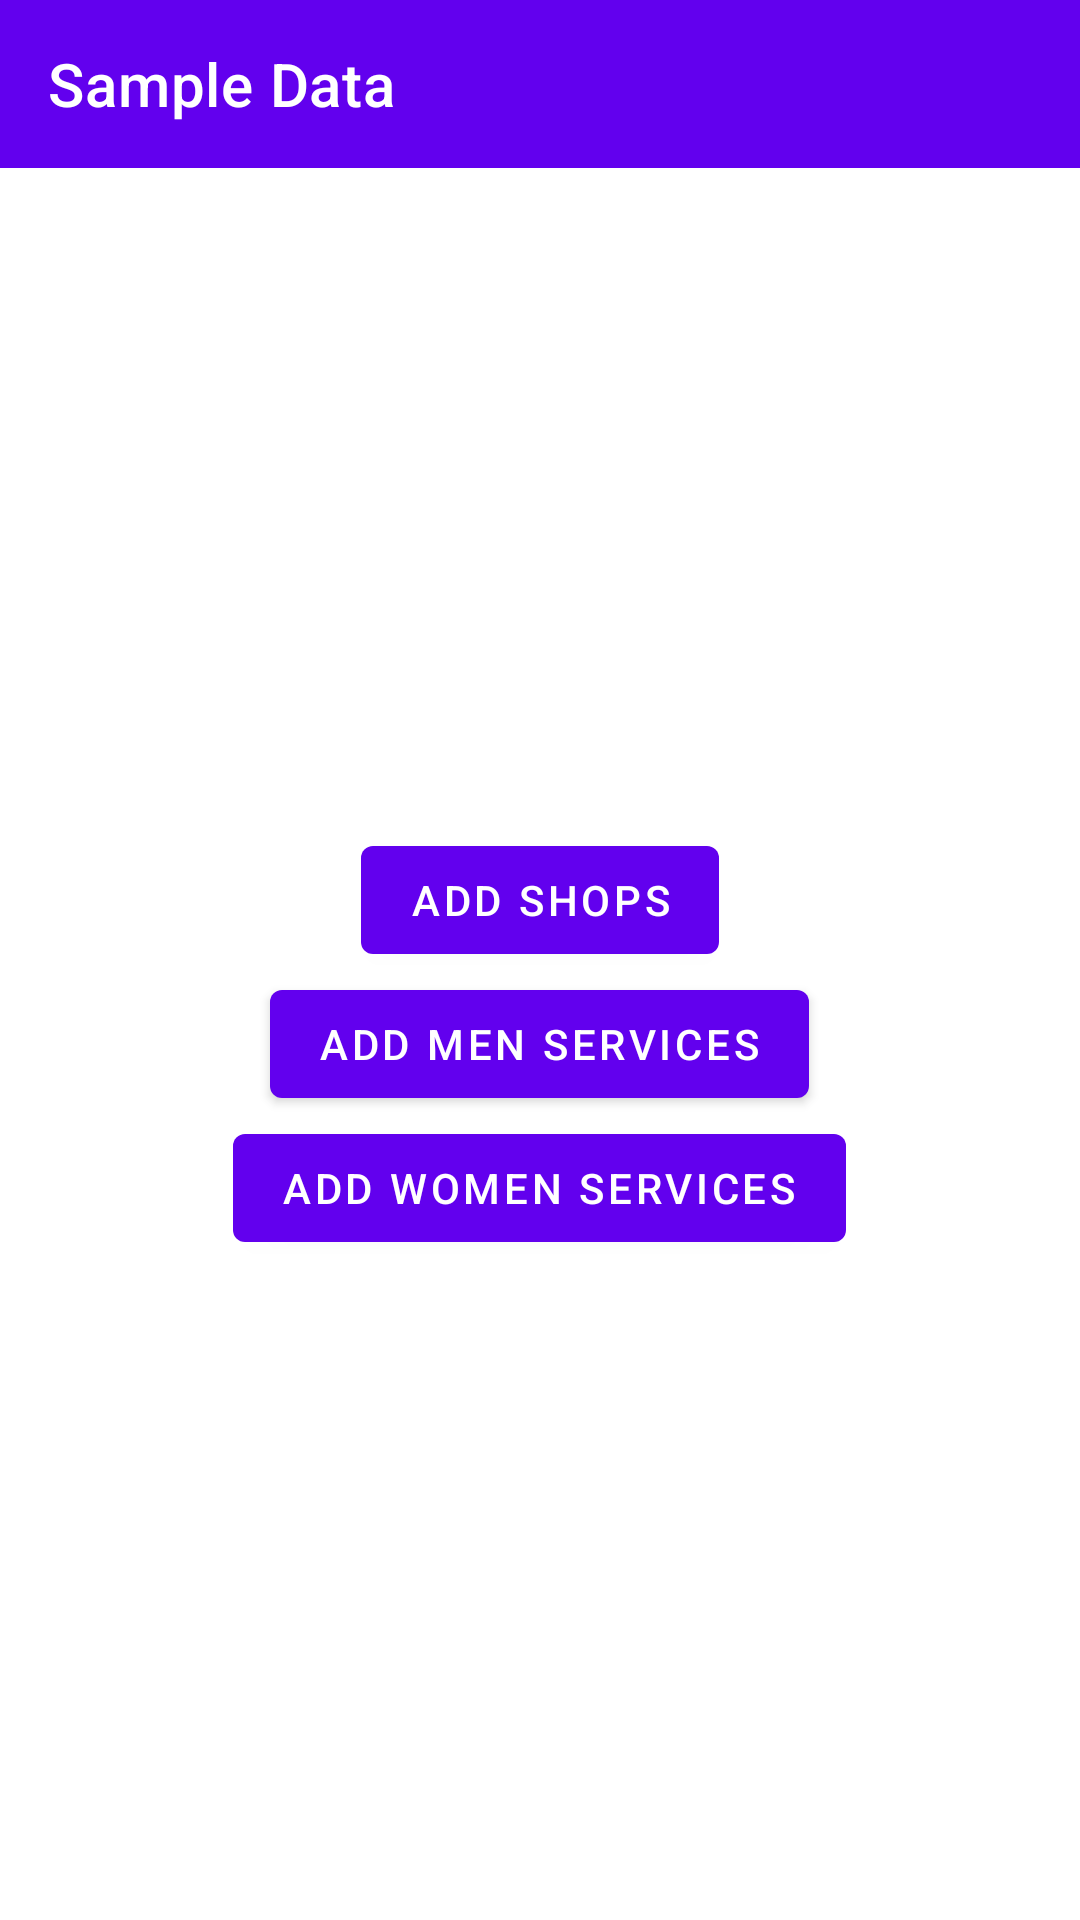

Layout XML and referenced resources for this Android screen:
<!-- AndroidManifest.xml: application theme Theme.GlowPoint -->
<!-- res/layout/fragment_sample_data.xml -->
<?xml version="1.0" encoding="utf-8"?>
<androidx.constraintlayout.widget.ConstraintLayout xmlns:android="http://schemas.android.com/apk/res/android"
    xmlns:tools="http://schemas.android.com/tools"
    xmlns:app="http://schemas.android.com/apk/res-auto"
    android:layout_width="match_parent"
    android:layout_height="match_parent"
    tools:context=".ui.screens.sample.SampleDataFragment">

    <com.google.android.material.appbar.AppBarLayout
        android:id="@+id/topAppBarLayout"
        android:layout_width="match_parent"
        android:layout_height="wrap_content"
        app:layout_constraintTop_toTopOf="parent">

        <com.google.android.material.appbar.MaterialToolbar
            android:id="@+id/topAppBar"
            android:layout_width="match_parent"
            android:layout_height="?attr/actionBarSize"
            app:title="Sample Data"
            app:titleTextColor="@color/white"
            app:navigationIcon="@drawable/ic_back_arrow"
            app:navigationIconTint="@color/white" />

    </com.google.android.material.appbar.AppBarLayout>

    <ProgressBar
        android:id="@+id/progressBar"
        android:layout_width="wrap_content"
        android:layout_height="wrap_content"
        android:elevation="10dp"
        android:visibility="gone"
        app:layout_constraintTop_toTopOf="parent"
        app:layout_constraintBottom_toBottomOf="parent"
        app:layout_constraintStart_toStartOf="parent"
        app:layout_constraintEnd_toEndOf="parent"/>

    <LinearLayout
        android:layout_width="match_parent"
        android:layout_height="0dp"
        android:gravity="center"
        android:orientation="vertical"
        app:layout_constraintTop_toBottomOf="@+id/topAppBarLayout"
        app:layout_constraintBottom_toBottomOf="parent">

        <com.google.android.material.button.MaterialButton
            android:id="@+id/add_shop_btn"
            android:layout_width="wrap_content"
            android:layout_height="wrap_content"
            android:layout_gravity="center"
            android:text="Add Shops" />

        <com.google.android.material.button.MaterialButton
            android:id="@+id/add_men_services_btn"
            android:layout_width="wrap_content"
            android:layout_height="wrap_content"
            android:layout_gravity="center"
            android:text="Add Men Services" />

        <com.google.android.material.button.MaterialButton
            android:id="@+id/add_women_services_btn"
            android:layout_width="wrap_content"
            android:layout_height="wrap_content"
            android:layout_gravity="center"
            android:text="Add Women Services" />

    </LinearLayout>
</androidx.constraintlayout.widget.ConstraintLayout>
<!-- resources referenced by this layout -->
<resources>
  <color name="white">#FFFFFFFF</color>
  <style name="Theme.GlowPoint" parent="Theme.MaterialComponents.DayNight.NoActionBar">
          
          <item name="colorPrimary">@color/purple_500</item>
          <item name="colorPrimaryVariant">@color/purple_700</item>
          <item name="colorOnPrimary">@color/white</item>
          
          <item name="colorSecondary">@color/teal_200</item>
          <item name="colorSecondaryVariant">@color/teal_700</item>
          <item name="colorOnSecondary">@color/black</item>
          
          <item name="android:statusBarColor">?attr/colorPrimaryVariant</item>
          
      </style>
  <color name="purple_500">#FF6200EE</color>
  <color name="purple_700">#FF3700B3</color>
  <color name="teal_200">#FF03DAC5</color>
  <color name="teal_700">#FF018786</color>
  <color name="black">#FF000000</color>
</resources>
